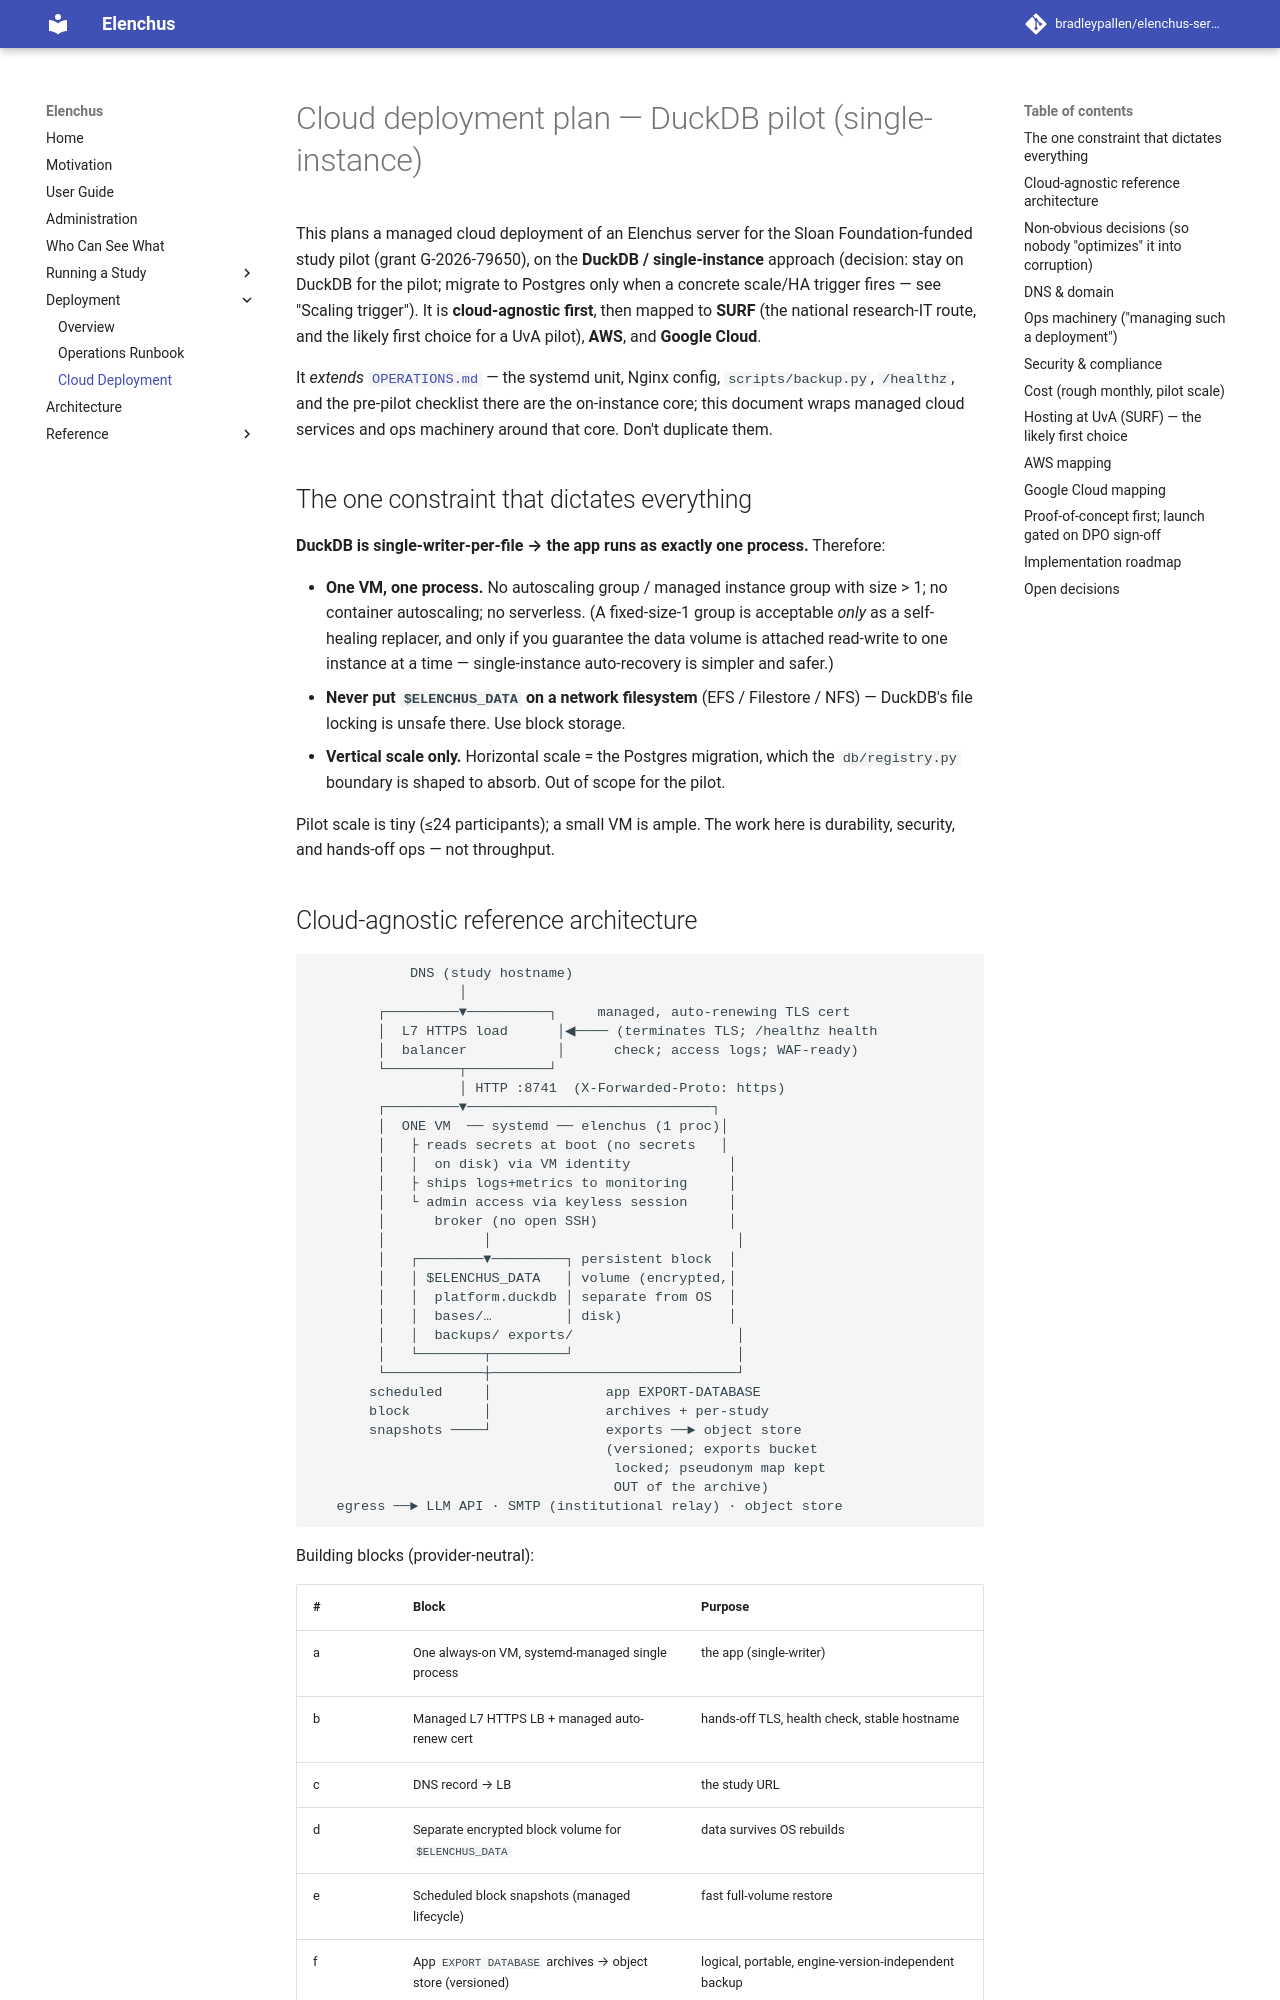

repository: bradleypallen/elenchus-server · page: cloud-deployment/index.html · generator: mkdocs

# Cloud deployment plan — DuckDB pilot (single-instance)

This plans a managed cloud deployment of an Elenchus server for the
Sloan Foundation-funded study pilot (grant G-2026-79650), on the
**DuckDB / single-instance** approach (decision: stay on
DuckDB for the pilot; migrate to Postgres only when a concrete scale/HA
trigger fires — see "Scaling trigger"). It is **cloud-agnostic first**,
then mapped to **SURF** (the national research-IT route, and the likely
first choice for a UvA pilot), **AWS**, and **Google Cloud**.

It *extends* [`OPERATIONS.md`](OPERATIONS.md) — the systemd unit, Nginx
config, `scripts/backup.py`, `/healthz`, and the pre-pilot checklist
there are the on-instance core; this document wraps managed cloud
services and ops machinery around that core. Don't duplicate them.

## The one constraint that dictates everything

**DuckDB is single-writer-per-file → the app runs as exactly one
process.** Therefore:

- **One VM, one process.** No autoscaling group / managed instance group
  with size > 1; no container autoscaling; no serverless. (A fixed-size-1
  group is acceptable *only* as a self-healing replacer, and only if you
  guarantee the data volume is attached read-write to one instance at a
  time — single-instance auto-recovery is simpler and safer.)
- **Never put `$ELENCHUS_DATA` on a network filesystem** (EFS / Filestore
  / NFS) — DuckDB's file locking is unsafe there. Use block storage.
- **Vertical scale only.** Horizontal scale = the Postgres migration,
  which the `db/registry.py` boundary is shaped to absorb. Out of scope
  for the pilot.

Pilot scale is tiny (≤24 participants); a small VM is ample. The work
here is durability, security, and hands-off ops — not throughput.
